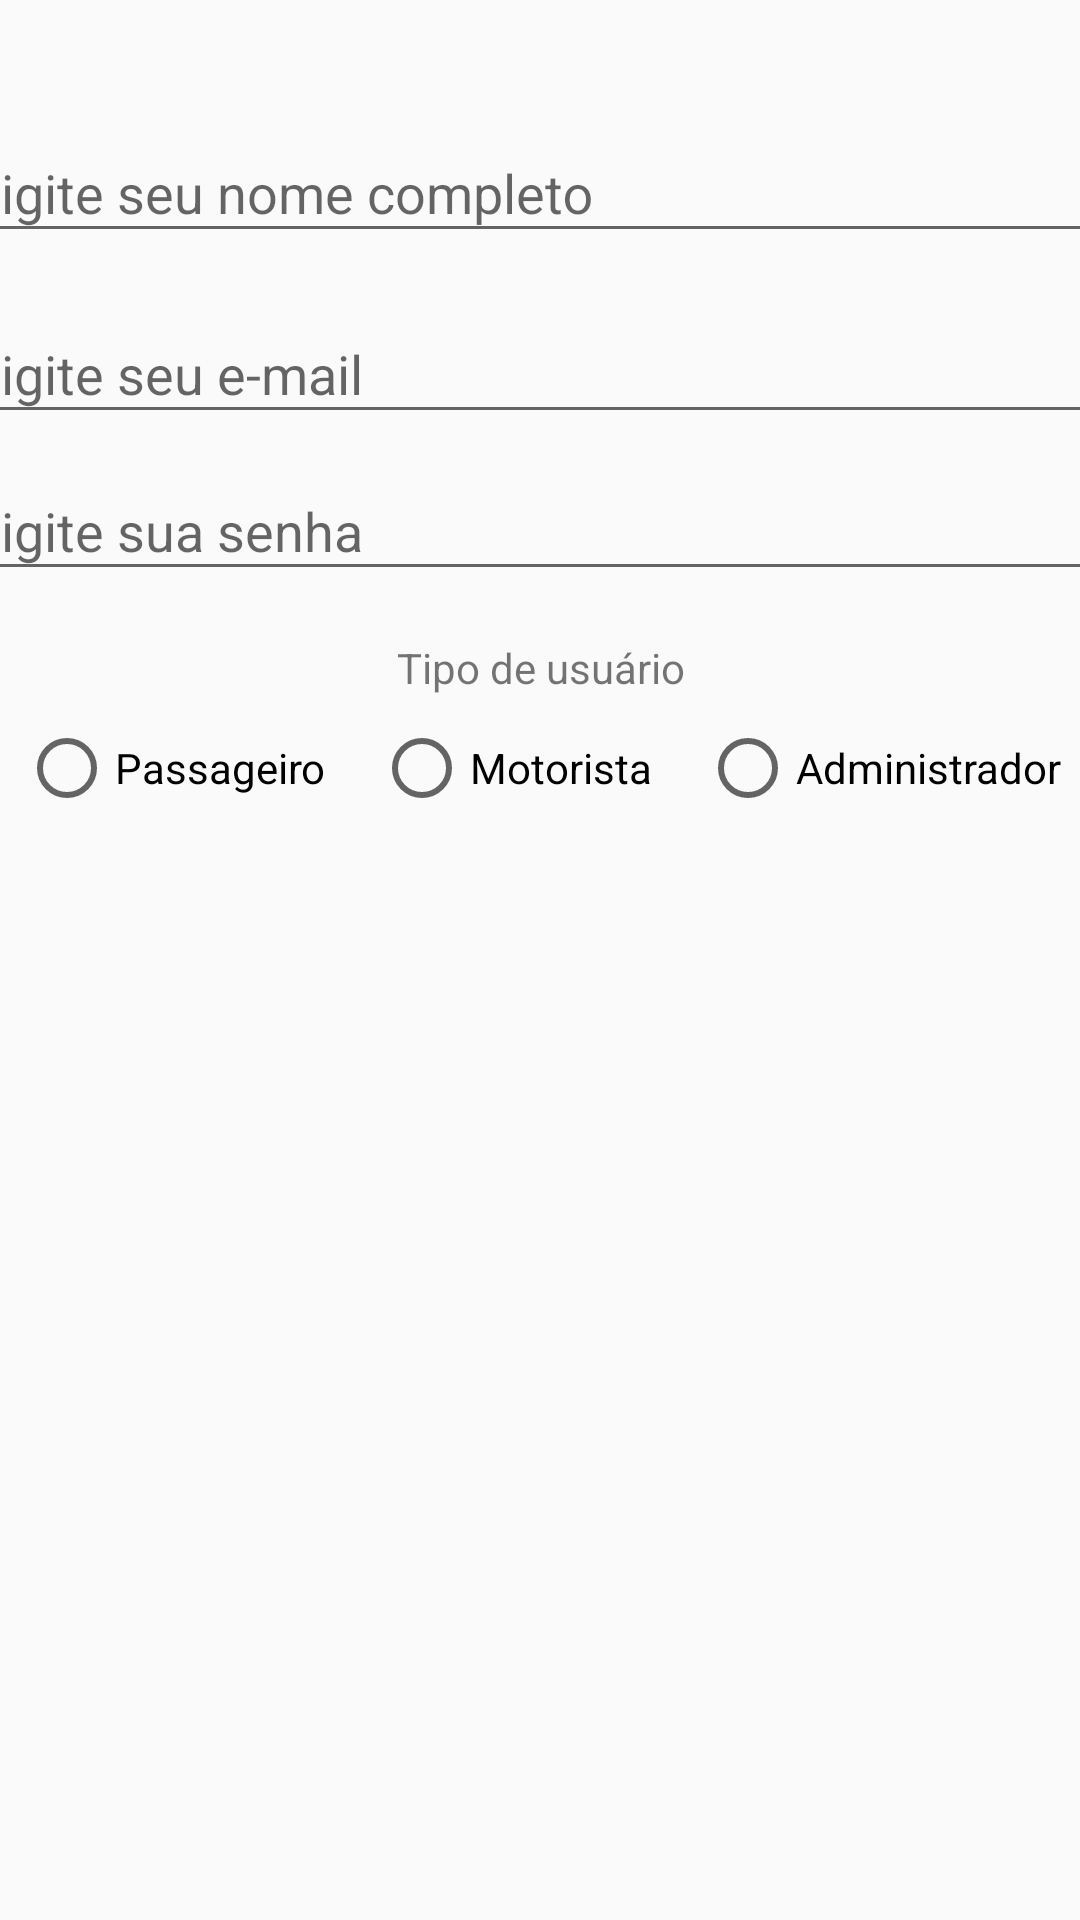

Write the Android layout XML for this screen, with the resource values it uses.
<!-- AndroidManifest.xml: application theme Theme.LetsBora -->
<!-- res/layout/activity_cadastro.xml -->
<?xml version="1.0" encoding="utf-8"?>
<androidx.constraintlayout.widget.ConstraintLayout xmlns:android="http://schemas.android.com/apk/res/android"
    xmlns:app="http://schemas.android.com/apk/res-auto"
    xmlns:tools="http://schemas.android.com/tools"
    android:layout_width="match_parent"
    android:layout_height="match_parent"
    tools:context=".activity.CadastroActivity">

    <com.google.android.material.textfield.TextInputLayout
        android:id="@+id/textInputLayout4"
        android:layout_width="409dp"
        android:layout_height="wrap_content"
        android:layout_marginStart="32dp"
        android:layout_marginTop="32dp"
        android:layout_marginEnd="32dp"
        app:layout_constraintEnd_toEndOf="parent"
        app:layout_constraintStart_toStartOf="parent"
        app:layout_constraintTop_toTopOf="parent">

        <com.google.android.material.textfield.TextInputEditText
            android:id="@+id/editCadastroNome"
            android:layout_width="match_parent"
            android:layout_height="wrap_content"
            android:hint="  Digite seu nome completo" />
    </com.google.android.material.textfield.TextInputLayout>

    <com.google.android.material.textfield.TextInputLayout
        android:id="@+id/textInputLayout5"
        android:layout_width="409dp"
        android:layout_height="wrap_content"
        android:layout_marginStart="32dp"
        android:layout_marginTop="8dp"
        android:layout_marginEnd="32dp"
        app:layout_constraintEnd_toEndOf="parent"
        app:layout_constraintStart_toStartOf="parent"
        app:layout_constraintTop_toBottomOf="@+id/textInputLayout4">

        <com.google.android.material.textfield.TextInputEditText
            android:id="@+id/editCadastroEmail"
            android:layout_width="match_parent"
            android:layout_height="wrap_content"
            android:hint="  Digite seu e-mail" />
    </com.google.android.material.textfield.TextInputLayout>

    <com.google.android.material.textfield.TextInputLayout
        android:id="@+id/textInputLayout7"
        android:layout_width="409dp"
        android:layout_height="wrap_content"
        android:layout_marginStart="32dp"
        android:layout_marginEnd="32dp"
        app:layout_constraintEnd_toEndOf="parent"
        app:layout_constraintStart_toStartOf="parent"
        app:layout_constraintTop_toBottomOf="@+id/textInputLayout5">

        <com.google.android.material.textfield.TextInputEditText
            android:id="@+id/editCadastroSenha"
            android:layout_width="match_parent"
            android:layout_height="wrap_content"
            android:hint="  Digite sua senha"
            android:inputType="textPassword" />
    </com.google.android.material.textfield.TextInputLayout>

    <LinearLayout
        android:id="@+id/linearLayout2"
        android:layout_width="374dp"
        android:layout_height="69dp"
        android:layout_marginStart="16dp"
        android:layout_marginTop="16dp"
        android:layout_marginEnd="16dp"
        android:orientation="vertical"
        app:layout_constraintEnd_toEndOf="parent"
        app:layout_constraintStart_toStartOf="parent"
        app:layout_constraintTop_toBottomOf="@+id/textInputLayout7">

        <TextView
            android:id="@+id/textView4"
            android:layout_width="match_parent"
            android:layout_height="wrap_content"
            android:gravity="center"
            android:text="Tipo de usuário" />

        <RadioGroup
            android:id="@+id/radioGroup"
            android:layout_width="match_parent"
            android:layout_height="wrap_content"
            android:gravity="center"
            android:orientation="horizontal">

            <RadioButton
                android:id="@+id/radioButtonPassageiro"
                android:layout_width="wrap_content"
                android:layout_height="wrap_content"
                android:layout_margin="8dp"
                android:text="Passageiro" />

            <RadioButton
                android:id="@+id/radioButtonMotorista"
                android:layout_width="wrap_content"
                android:layout_height="wrap_content"
                android:layout_margin="8dp"
                android:text="Motorista" />

            <RadioButton
                android:id="@+id/radioButtonAdm"
                android:layout_width="wrap_content"
                android:layout_height="wrap_content"
                android:layout_margin="8dp"
                android:text="Administrador" />
        </RadioGroup>

    </LinearLayout>

    <LinearLayout
        android:id="@+id/linearLayout3"
        android:layout_width="409dp"
        android:layout_height="100dp"
        android:layout_marginStart="16dp"
        android:layout_marginTop="8dp"
        android:layout_marginEnd="16dp"
        android:orientation="vertical"
        app:layout_constraintEnd_toEndOf="parent"
        app:layout_constraintStart_toStartOf="parent"
        app:layout_constraintTop_toBottomOf="@+id/linearLayout2">

        <LinearLayout
            android:id="@+id/formulariopassageiro"
            android:layout_width="match_parent"
            android:layout_height="match_parent"
            android:orientation="vertical"
            android:visibility="gone">

            <com.google.android.material.textfield.TextInputLayout
                android:layout_width="match_parent"
                android:layout_height="wrap_content">

                <com.google.android.material.textfield.TextInputEditText
                    android:id="@+id/editCadastroMatricula"
                    android:layout_width="match_parent"
                    android:layout_height="wrap_content"
                    android:hint="  Matricula" />

            </com.google.android.material.textfield.TextInputLayout>

            <com.google.android.material.textfield.TextInputLayout
                android:layout_width="match_parent"
                android:layout_height="wrap_content">

                <com.google.android.material.textfield.TextInputEditText
                    android:id="@+id/editCadastroCurso"
                    android:layout_width="match_parent"
                    android:layout_height="wrap_content"
                    android:hint="  Curso" />

            </com.google.android.material.textfield.TextInputLayout>

        </LinearLayout>

        <LinearLayout
            android:id="@+id/formulariomotorista"
            android:layout_width="match_parent"
            android:layout_height="match_parent"
            android:orientation="vertical"
            android:visibility="gone">

            <com.google.android.material.textfield.TextInputLayout
                android:layout_width="match_parent"
                android:layout_height="wrap_content">

                <com.google.android.material.textfield.TextInputEditText
                    android:id="@+id/editCadastroCNH"
                    android:layout_width="match_parent"
                    android:layout_height="wrap_content"
                    android:hint="  CNH" />

            </com.google.android.material.textfield.TextInputLayout>

            <com.google.android.material.textfield.TextInputLayout
                android:layout_width="match_parent"
                android:layout_height="wrap_content">

                <com.google.android.material.textfield.TextInputEditText
                    android:id="@+id/editCadastroValidade"
                    android:layout_width="match_parent"
                    android:layout_height="wrap_content"
                    android:hint="  Validade da CNH" />

            </com.google.android.material.textfield.TextInputLayout>

        </LinearLayout>

        <LinearLayout
            android:id="@+id/formularioadm"
            android:layout_width="match_parent"
            android:layout_height="match_parent"
            android:orientation="vertical"
            android:visibility="gone">

            <com.google.android.material.textfield.TextInputLayout
                android:layout_width="match_parent"
                android:layout_height="wrap_content">

                <com.google.android.material.textfield.TextInputEditText
                    android:id="@+id/editCadastroCodigo"
                    android:layout_width="match_parent"
                    android:layout_height="wrap_content"
                    android:hint="  Código do funcionário" />

            </com.google.android.material.textfield.TextInputLayout>

            <com.google.android.material.textfield.TextInputLayout
                android:layout_width="match_parent"
                android:layout_height="wrap_content">

                <com.google.android.material.textfield.TextInputEditText
                    android:id="@+id/editCadastroInstituicao"
                    android:layout_width="match_parent"
                    android:layout_height="wrap_content"
                    android:hint="  Instituição" />

            </com.google.android.material.textfield.TextInputLayout>

        </LinearLayout>

    </LinearLayout>

    <Button
        android:id="@+id/buttonCadastrar"
        android:layout_width="320dp"
        android:layout_height="wrap_content"
        android:background="@color/botap"
        android:onClick="validarCadastroUsuario"
        android:text="Cadastrar"
        android:textColor="@color/white"
        android:visibility="gone"
        app:layout_constraintBottom_toBottomOf="parent"
        app:layout_constraintEnd_toEndOf="parent"
        app:layout_constraintHorizontal_bias="0.498"
        app:layout_constraintStart_toStartOf="parent"
        app:layout_constraintTop_toBottomOf="@+id/linearLayout3"
        app:layout_constraintVertical_bias="0.106" />

</androidx.constraintlayout.widget.ConstraintLayout>
<!-- resources referenced by this layout -->
<resources>
  <color name="botap">#673AB7</color>
  <color name="white">#FFFFFFFF</color>
  <style name="Theme.LetsBora" parent="Theme.AppCompat.Light.DarkActionBar">
  
          
          <item name="colorPrimary">#00a9fd</item>
          <item name="colorPrimaryVariant">#00a9fd</item>
          <item name="colorOnPrimary">@color/purple_500</item>
          <item name="background">@color/btnLogin</item>
  
          
          <item name="colorSecondary">#673AB7</item>
          <item name="colorSecondaryVariant">#FFEB3B</item>
          <item name="colorOnSecondary">@color/white</item>
          
          <item name="android:statusBarColor" tools:targetApi="l">?attr/colorPrimaryVariant</item>
          
      </style>
  <color name="purple_500">#FF6200EE</color>
  <color name="btnLogin">#7F25D9</color>
</resources>
